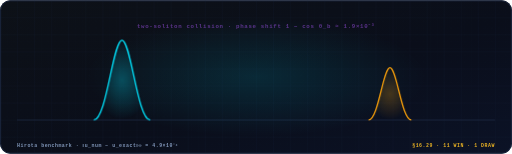
t = 0.00 s
t = 5.20 s: frame unchanged from t = 0.00 s, image omitted
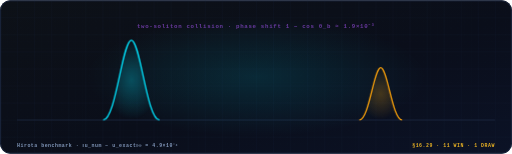
t = 5.98 s
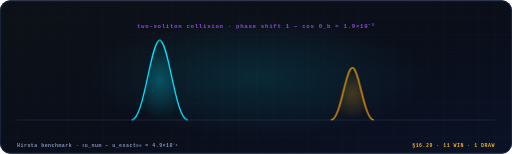
t = 6.76 s
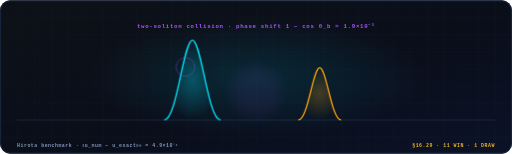
t = 7.54 s
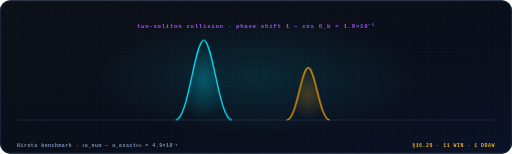
t = 8.32 s

The animated SVG that drew these frames (rendered in a browser with its animation timeline set to each time). Animation: 16 CSS @keyframes rules; frames cover the first 8.32 s, repeats indefinitely.

<svg xmlns="http://www.w3.org/2000/svg" width="1200" height="360" viewBox="0 0 1200 360" role="img" aria-label="two KdV solitons colliding and passing through, seamless loop">
<defs>

<linearGradient id="bgG" x1="0" y1="0" x2="1" y2="1">
  <stop offset="0" stop-color="#0D1117"/><stop offset=".55" stop-color="#0A0E1A"/><stop offset="1" stop-color="#0B1226"/>
</linearGradient>
<linearGradient id="cyA" x1="0" y1="0" x2="1" y2="0">
  <stop offset="0" stop-color="#00E5FF"/><stop offset="1" stop-color="#A855F7"/>
</linearGradient>
<linearGradient id="cyAm" x1="0" y1="0" x2="1" y2="0">
  <stop offset="0" stop-color="#00E5FF"/><stop offset="1" stop-color="#F59E0B"/>
</linearGradient>
<linearGradient id="amG" x1="0" y1="0" x2="0" y2="1">
  <stop offset="0" stop-color="#FBBF24"/><stop offset="1" stop-color="#F59E0B"/>
</linearGradient>
<radialGradient id="glowC" cx=".5" cy=".5" r=".5">
  <stop offset="0" stop-color="#00E5FF" stop-opacity=".5"/><stop offset="1" stop-color="#00E5FF" stop-opacity="0"/>
</radialGradient>
<radialGradient id="glowA" cx=".5" cy=".5" r=".5">
  <stop offset="0" stop-color="#F59E0B" stop-opacity=".45"/><stop offset="1" stop-color="#F59E0B" stop-opacity="0"/>
</radialGradient>
<radialGradient id="glowV" cx=".5" cy=".5" r=".5">
  <stop offset="0" stop-color="#A855F7" stop-opacity=".4"/><stop offset="1" stop-color="#A855F7" stop-opacity="0"/>
</radialGradient>
<pattern id="bpGrid" width="40" height="40" patternUnits="userSpaceOnUse">
  <path d="M40 0H0V40" fill="none" stroke="#16233F" stroke-width="1"/>
</pattern>
<pattern id="bpGridFine" width="16" height="16" patternUnits="userSpaceOnUse">
  <path d="M16 0H0V16" fill="none" stroke="#16233F" stroke-width=".5" opacity=".6"/>
</pattern>
<filter id="soft" x="-60%" y="-60%" width="220%" height="220%">
  <feGaussianBlur stdDeviation="3"/>
</filter>
<filter id="soft8" x="-80%" y="-80%" width="260%" height="260%">
  <feGaussianBlur stdDeviation="8"/>
</filter>
<filter id="soft16" x="-120%" y="-120%" width="340%" height="340%">
  <feGaussianBlur stdDeviation="16"/>
</filter>

</defs>
<style>
.flow  { animation: dashflow var(--fd,7s) linear infinite; }
.flowr { animation: dashflowr var(--fd,7s) linear infinite; }
.comet { animation: comet var(--fd,6s) linear infinite; }
.spin  { animation: spin360 var(--fd,26s) linear infinite; transform-box: fill-box; transform-origin: center; }
.spinr { animation: spinrev var(--fd,26s) linear infinite; transform-box: fill-box; transform-origin: center; }
.pulse { animation: pulseop var(--fd,3.2s) ease-in-out infinite; }
.breathe { animation: breathe var(--fd,4.2s) ease-in-out infinite; }
.glow  { animation: glowpulse var(--fd,3.6s) ease-in-out infinite; }
.floaty{ animation: floaty var(--fd,5.5s) ease-in-out infinite; transform-box: fill-box; transform-origin: center; }
.driftx{ animation: driftx var(--fd,6s) ease-in-out infinite; transform-box: fill-box; transform-origin: center; }
.flicker { animation: flicker var(--fd,2.6s) ease-in-out infinite; }
.blink { animation: blinkop var(--fd,1.8s) steps(2,end) infinite; }
@keyframes dashflow  { to { stroke-dashoffset: -640; } }
@keyframes dashflowr { to { stroke-dashoffset: 640; } }
@keyframes spin360 { to { transform: rotate(360deg); } }
@keyframes spinrev { to { transform: rotate(-360deg); } }
@keyframes pulseop { 0%,100% { opacity: .18; } 50% { opacity: 1; } }
@keyframes breathe { 0%,100% { opacity: .5; } 50% { opacity: 1; } }
@keyframes glowpulse { 0%,100% { opacity: .3; } 50% { opacity: .9; } }
@keyframes floaty { 0%,100% { transform: translateY(0); } 50% { transform: translateY(-7px); } }
@keyframes driftx { 0%,100% { transform: translateX(0); } 50% { transform: translateX(10px); } }
@keyframes flicker { 0%,100% { opacity: .82; } 42% { opacity: .95; } 55% { opacity: .68; } 70% { opacity: .9; } }
@keyframes blinkop { 0%,49% { opacity: 1; } 50%,100% { opacity: .15; } }
@keyframes comet { 0% { stroke-dashoffset: var(--c0,1040); } 100% { stroke-dashoffset: var(--c1,-1000); } }

@keyframes solA { 0%,100% { transform: translateX(-170px);} 12% { transform: translateX(-150px);} 50% { transform: translateX(0px);} 88% { transform: translateX(150px);} }
@keyframes solB { 0%,100% { transform: translateX(170px);} 12% { transform: translateX(150px);} 50% { transform: translateX(0px);} 88% { transform: translateX(-150px);} }

@keyframes ripple { 0%,42% { opacity: 0; transform: scale(.4);} 50% { opacity: .9; transform: scale(1);} 62% { opacity: 0; transform: scale(2.1);} 100% { opacity: 0; transform: scale(.4);} }
@keyframes ripplefill { 0%,44% { opacity: 0;} 50% { opacity: .3;} 60% { opacity: 0;} 100% { opacity: 0;} }
</style>
<rect width="1200" height="360" rx="24" fill="url(#bgG)"/>
<g clip-path="none" opacity=".55"><rect width="1200" height="360" rx="24" fill="url(#bpGrid)"/></g>
<g opacity=".28"><rect width="1200" height="360" rx="24" fill="url(#bpGridFine)"/></g>
<rect x="1.5" y="1.5" width="1197" height="357" rx="22.5" fill="none" stroke="#1E2A44" stroke-width="2"/>
<path d="M 40 280.8 H 1160" stroke="#1E2A44" stroke-width="1.6"/>
<ellipse cx="600.0" cy="180.0" rx="400" ry="140" fill="url(#glowC)" opacity=".25"/>
<g class="solA" style="animation:solA 5.2s ease-in-out infinite"><path d="M 390.0 280.8 C 419.7 280.8, 434.88 93.6, 456.0 93.6 C 477.12 93.6, 492.3 280.8, 522.0 280.8" fill="none" stroke="#00E5FF" stroke-width="3"/>
<path d="M 390.0 280.8 C 419.7 280.8, 434.88 93.6, 456.0 93.6 C 477.12 93.6, 492.3 280.8, 522.0 280.8" fill="url(#glowC)" opacity=".55"/></g>
<g style="animation:solB 5.2s ease-in-out infinite"><path d="M 694.0 280.8 C 716.5 280.8, 728.0 158.4, 744.0 158.4 C 760.0 158.4, 771.5 280.8, 794.0 280.8" fill="none" stroke="#F59E0B" stroke-width="3"/>
<path d="M 694.0 280.8 C 716.5 280.8, 728.0 158.4, 744.0 158.4 C 760.0 158.4, 771.5 280.8, 794.0 280.8" fill="url(#glowA)" opacity=".55"/></g>
<circle cx="600.0" cy="216.0" r="30" fill="none" stroke="#A855F7" stroke-width="2.4" opacity="0" style="animation:ripple 5.2s ease-out infinite"/>
<circle cx="600.0" cy="216.0" r="60" fill="#A855F7" opacity="0" filter="url(#soft16)" style="animation:ripplefill 5.2s ease-out infinite"/>
<text x="600.0" y="64.8" font-family="'JetBrains Mono','Cascadia Code','Fira Code',Consolas,Menlo,monospace" font-size="13.5" fill="#A855F7" text-anchor="middle" letter-spacing="1.6" opacity="0.92" font-weight="600" class="breathe" style="--fd:5.2s">two-soliton collision · phase shift 1 − cos θ_b ≈ 1.9×10⁻³</text><text x="40" y="344" font-family="'JetBrains Mono','Cascadia Code','Fira Code',Consolas,Menlo,monospace" font-size="11.5" fill="#8CA3C7" text-anchor="start" letter-spacing="1.2" opacity="0.92" font-weight="600" >Hirota benchmark · ‖u_num − u_exact‖∞ = 4.9×10⁻⁸</text><text x="1160" y="344" font-family="'JetBrains Mono','Cascadia Code','Fira Code',Consolas,Menlo,monospace" font-size="11.5" fill="#FBBF24" text-anchor="end" letter-spacing="1.2" opacity="0.92" font-weight="600" >§16.29 · 11 WIN · 1 DRAW</text>
</svg>
